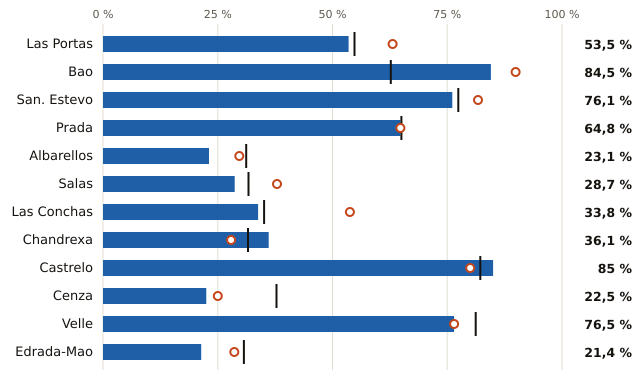

Values plotted in this chart, from the file beside it:
embalse, pct, pct_hace_1_anio, pct_media_10_anios, vol_hm3, capacidad_hm3
Las Portas, 53.5, 63.1, 54.8, 287.0, 536.0
Bao, 84.5, 89.9, 62.7, 201.0, 238.0
San. Estevo, 76.1, 81.7, 77.4, 162.0, 213.0
Prada, 64.8, 64.8, 65.0, 79.0, 122.0
Albarellos, 23.1, 29.7, 31.2, 21.0, 91.0
Salas, 28.7, 37.9, 31.7, 25.0, 87.0
Las Conchas, 33.8, 53.8, 35.1, 27.0, 80.0
Chandrexa, 36.1, 27.9, 31.6, 22.0, 61.0
Castrelo, 85.0, 80.0, 82.2, 51.0, 60.0
Cenza, 22.5, 25.0, 37.8, 9.0, 40.0
Velle, 76.5, 76.5, 81.2, 13.0, 17.0
Edrada-Mao, 21.4, 28.6, 30.7, 3.0, 14.0
